Run: headless pygame with SDL's dummy video driver; simulated clock (each Clock.tick advances the game by its frame time, no real sleeping); random seed 0; keys injected as events and as key.get_pressed() state; mouse plan: one left click at the window centre at the start of phase 2, then a move to the lower-right quarter at the start of phase 3.
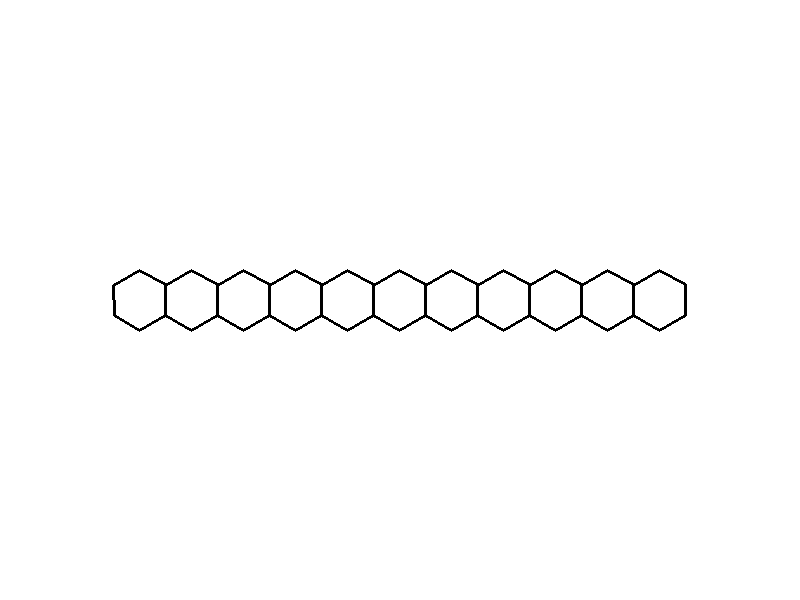
Frame 1 of 4 · flips 1–60 · no input
Frame 2 of 4 · flips 61–180 · clicked the window centre · tapped SPACE, RETURN · held RIGHT (→), D · screen unchanged from frame 1, image omitted
Frame 3 of 4 · flips 181–300 · moved the mouse to the lower-right quarter · held DOWN (↓), S · screen unchanged from frame 2, image omitted
Frame 4 of 4 · flips 301–420 · held LEFT (←), A, UP (↑), W · screen unchanged from frame 3, image omitted

The pygame program that drew these frames:

import pygame
import math

# Initialiser Pygame
pygame.init()

# Paramètres de l'écran
screen_width, screen_height = 800, 600
screen = pygame.display.set_mode((screen_width, screen_height))
pygame.display.set_caption("Hexagones")

# Couleurs
BLACK = (0, 0, 0)
WHITE = (255, 255, 255)
BLUE = (0, 0, 255)

# Propriétés des hexagones
hex_size = 30  # Taille des hexagones
center_y = screen_height // 2  # Position y du centre des hexagones
common_side = hex_size * math.sqrt(3)  # Longueur du côté commun des hexagones

# Fonction pour dessiner un hexagone
def draw_hexagon(center_x, size, color):
    points = []
    angle_deg = 30  # Angle de rotation en degrés
    angle_rad = math.radians(angle_deg)
    for i in range(6):
        x = center_x + size * math.cos(angle_rad)
        y = center_y + size * math.sin(angle_rad)
        points.append((x, y))
        angle_rad += math.radians(60)  # Augmenter l'angle de 60 degrés pour chaque sommet suivant
    pygame.draw.polygon(screen, color, points)
    pygame.draw.polygon(screen, BLACK, points, 3)  # Contour de l'hexagone

# Fonction pour créer plusieurs hexagones avec côtés communs
def create_hexagons(num_hexagons):
    hexagones = []  # Liste pour stocker les hexagones numérotés
    total_width = num_hexagons * common_side
    start_x = (screen_width - total_width) // 2  # Position x du premier hexagone
    for i in range(num_hexagons):
        center_x = start_x + (i * common_side) + (common_side / 2)
        draw_hexagon(center_x, hex_size, WHITE)
        hexagones.append(i+1)  # Ajouter le numéro de l'hexagone à la liste
    return hexagones

# Fonction pour vérifier si un hexagone a été cliqué et afficher son numéro
def check_hexagon_clicked(mouse_pos, hexagones):
    for i, hexagon in enumerate(hexagones):
        center_x = (screen_width - (len(hexagones) * common_side)) // 2 + (i * common_side) + (common_side / 2)
        center_y = screen_height // 2  #Position y du centre des hexagones
        radius = hex_size
        distance = math.sqrt((mouse_pos[0] - center_x)**2 + (mouse_pos[1] - center_y)**2)
        if distance <= radius:
            print("Hexagone numéro", hexagon, "a été cliqué !")

# Boucle de jeu
running = True
while running:
    for event in pygame.event.get():
        if event.type == pygame.QUIT:
            running = False
        elif event.type == pygame.MOUSEBUTTONDOWN:
            if event.button == 1:  # Clic gauche
                mouse_pos = pygame.mouse.get_pos()
                check_hexagon_clicked(mouse_pos, create_hexagons(11))

    screen.fill(WHITE)

    create_hexagons(11)  # Créer 11 hexagones avec côtés communs

    pygame.display.flip()

pygame.quit()
